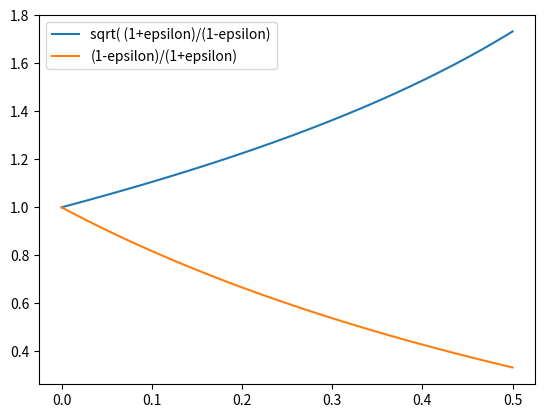

Reproduce this figure in Python.
from matplotlib import pyplot as plt
import numpy as np

def f1(epsilon):
    return np.sqrt( (1+epsilon)/(1-epsilon) )

def f2(epsilon):
    return (1-epsilon)/(1+epsilon)

if __name__ == '__main__':
    epsilons = np.linspace( 0.0001, 0.5, 200 )
    f1_vectorized = np.vectorize(f1)
    f1_values = f1_vectorized(epsilons)
    f2_vectorized = np.vectorize(f2)
    f2_values = f2_vectorized(epsilons)

    plt.plot(epsilons, f1_values, label='sqrt( (1+epsilon)/(1-epsilon)')
    plt.plot(epsilons, f2_values, label='(1-epsilon)/(1+epsilon)')
    plt.legend()

    plt.show()
